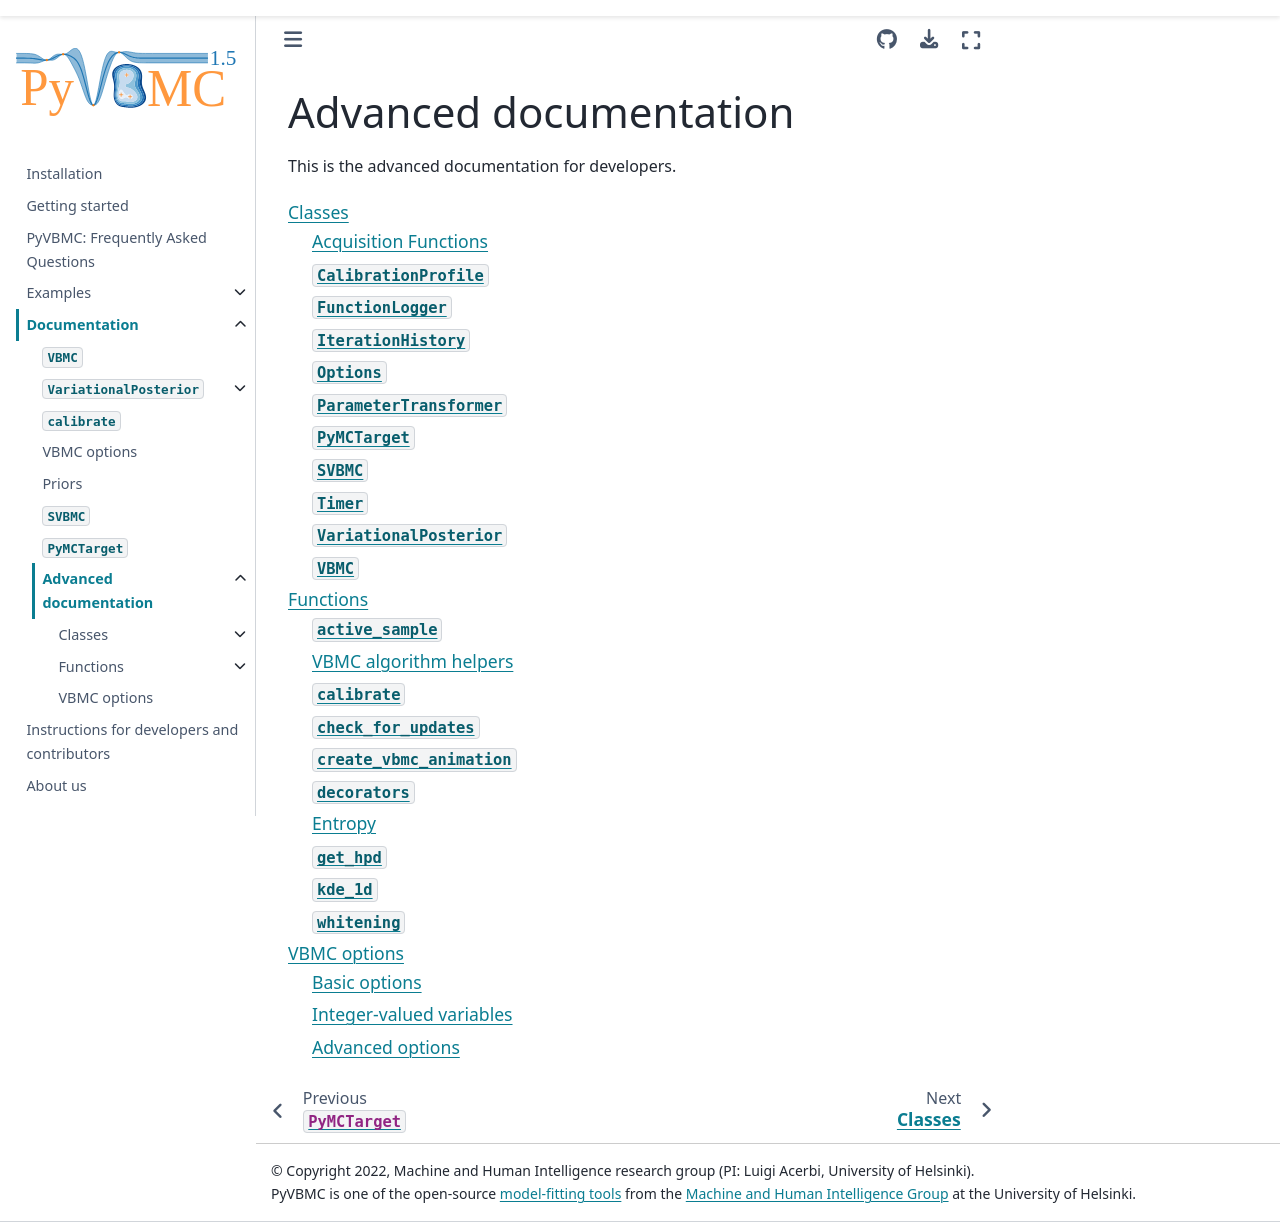

repository: acerbilab/pyvbmc · page: api/advanced_docs.html · generator: sphinx

**********************
Advanced documentation
**********************

This is the advanced documentation for developers.

.. toctree::
   :maxdepth: 2

   classes/classes
   functions/functions
   options/vbmc_options
